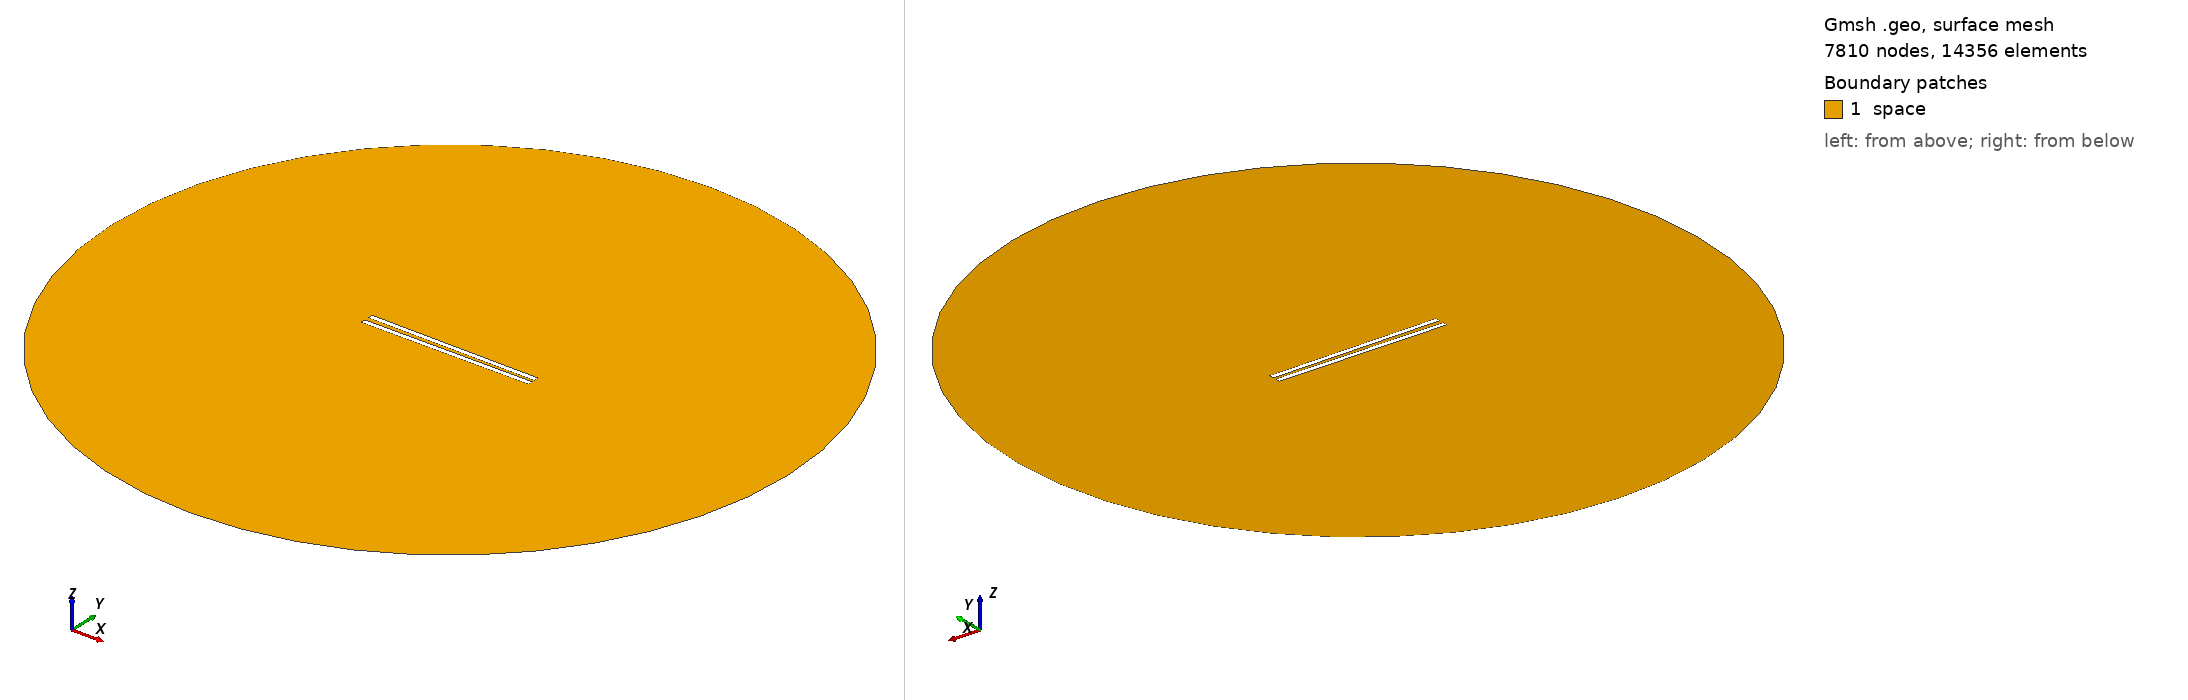

Gmsh geometry script, surface-meshed: 7810 nodes, 14356 surface elements. Boundary patches (legend numbers): 1 space. Left view from above one corner, right view from below the opposite corner. Legend entries are the model's physical surfaces. The drawing asked Gmsh for element sizes between 1% and 20% of the model's largest extent; the script's own settings can give other sizes.

=== 758.geo (drawn) ===
// Set the geometry kernel
SetFactory("OpenCASCADE");

//---------------------------------------
// Rectangles
//---------------------------------------

// Rectangle 1 (top)
Point(1) = {-49.51111111111111, 1.0277777777777777, 0, 1.0};
Point(2) = {49.51111111111111, 1.0277777777777777, 0, 1.0};
Point(3) = {49.51111111111111, 4.05, 0, 1.0};
Point(4) = {-49.51111111111111, 4.05, 0, 1.0};

Line(1) = {1, 2};
Line(2) = {2, 3};
Line(3) = {3, 4};
Line(4) = {4, 1};

Line Loop(1) = {1, 2, 3, 4};
Plane Surface(1) = {1};

Rotate { {0, 0, 1}, {0,  1.0277777777777777,  0}, -0.01 } {
  Surface{1};
}

// Rectangle 2 (bottom)
Point(5) = {-49.51111111111111, -1.0277777777777777, 0, 1.0};
Point(6) = {49.51111111111111, -1.0277777777777777, 0, 1.0};
Point(7) = {49.51111111111111, -4.05, 0, 1.0};
Point(8) = {-49.51111111111111, -4.05, 0, 1.0};

Line(5) = {5, 6};
Line(6) = {6, 7};
Line(7) = {7, 8};
Line(8) = {8, 5};

Line Loop(2) = {5, 6, 7, 8};
Plane Surface(2) = {2}; 


//---------------------------------------
// Circle
//---------------------------------------

// Define points
Point(9) = {0, 0, 0};        // Center
Point(10) = {200, 0, 0};     // Start point
Point(11) = {0, 200, 0};     // 90 degrees
Point(12) = {-200, 0, 0};    // 180 degrees
Point(13) = {0, -200, 0};    // 270 degrees

// Define circle arcs (each needs start, center, end)
Circle(9) = {10, 9, 11};
Circle(10) = {11, 9, 12};
Circle(11) = {12, 9, 13};
Circle(12) = {13, 9, 10};

// Define curve loop and surface if needed
Curve Loop(3) = {9, 10, 11, 12};
Surface(3) = {3};

//---------------------------------------
// Define Physical Groups
//---------------------------------------                

//--- Physical Curves
// Physical groups for boundaries
Physical Line("force_segment", 10) = {1};
Physical Line("upper_plate", 11) = {2, 3, 4};
Physical Line("lower_plate", 12) = {5, 6, 7, 8};
Physical Line("boundary", 20) = {9, 10, 11, 12};

// Subtract Rectangles from Circle
BooleanDifference{ Surface{3}; Delete; }{ Surface{1}; Surface{2}; Delete; }
//--- Physical Surfaces
Physical Surface("space", 30) = {3};


//---------------------------------------
// Fine mesh near the plates
//--------------------------------------- 

// Define a distance field for mesh refinement
Field[1] = Distance;
Field[1].CurvesList = {1, 2, 3, 4, 5, 6, 7, 8};  // Rectangle curves
Field[1].NumPointsPerCurve = 200;

c = 0.3;
// Define threshold field to control mesh size based on distance to attractor
Field[2] = Threshold;
Field[2].IField = 1;
Field[2].LcMin = c; // Minimum element size near the attractor
Field[2].LcMax = 100*c;  // Maximum element size away from the attractor
Field[2].DistMin = 0.01;
Field[2].DistMax = 40;

Background Field = 2;

//---------------------------------------
// 6. Generate the Mesh
//---------------------------------------
Mesh 2;  // 2D mesh generation
